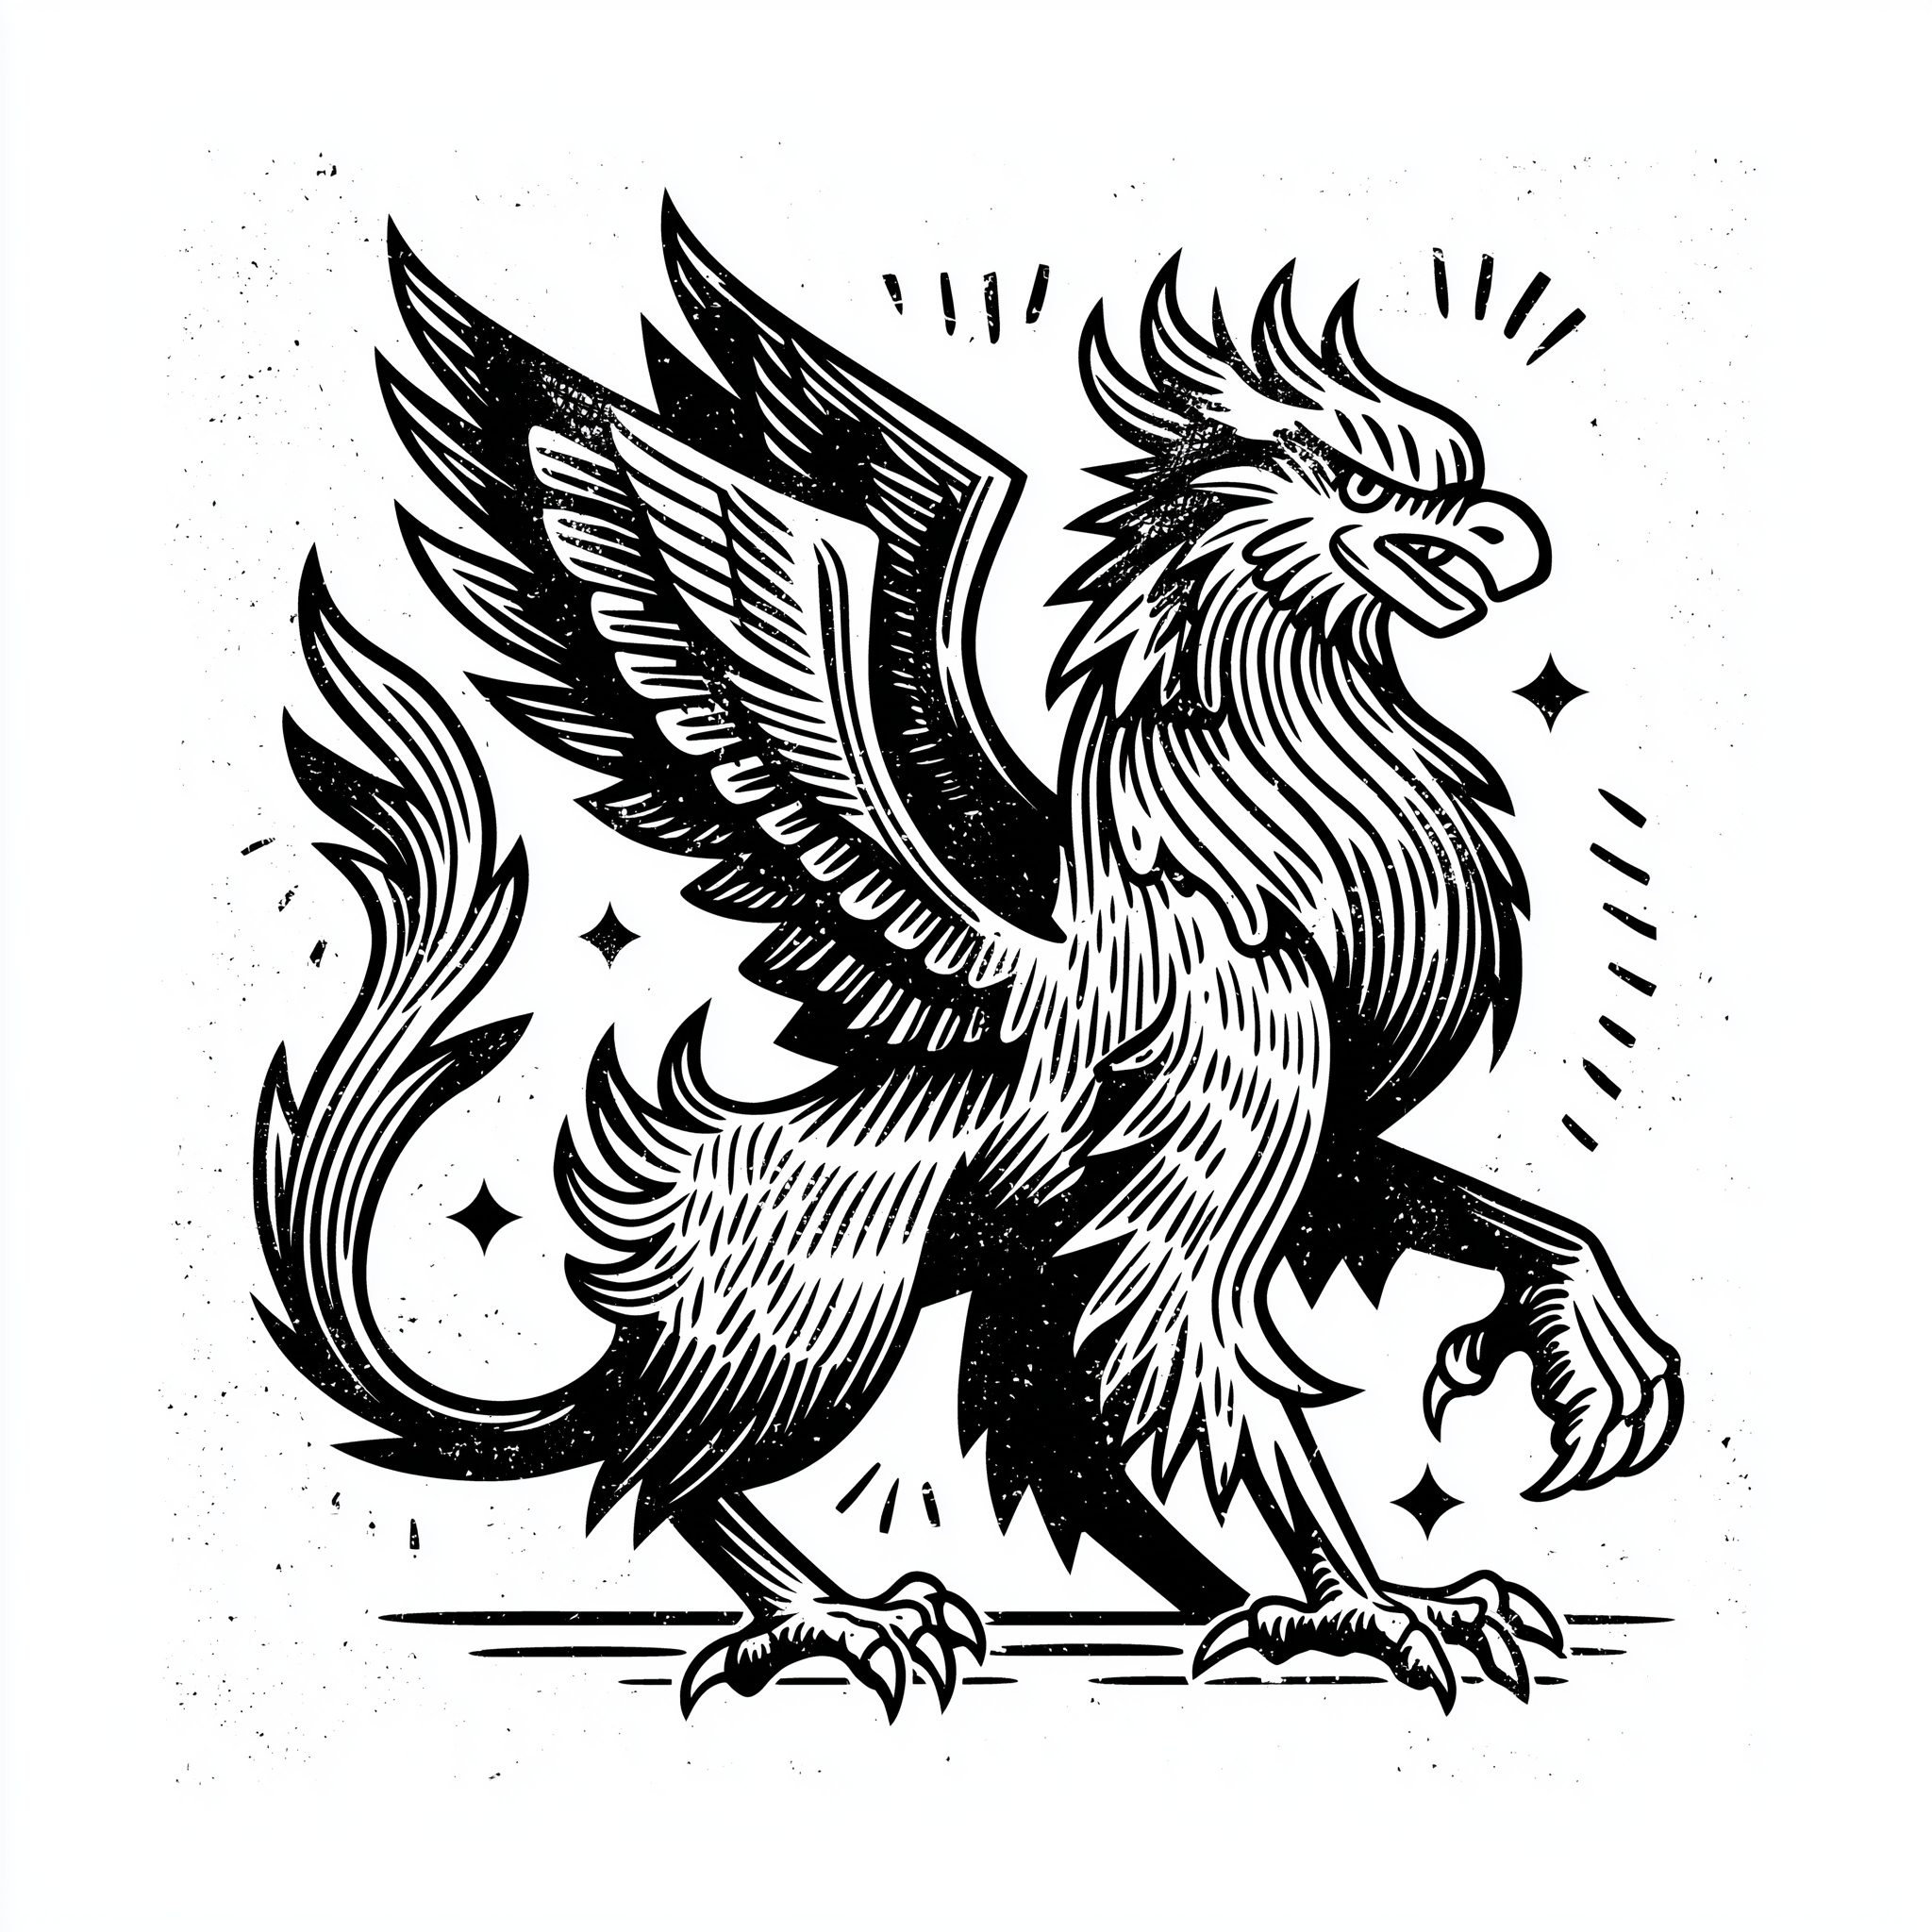
Generation parameters embedded in this image by Midjourney (PNG 'Description' text chunk):
an illustration of a MAJESTIC GRIFFIN. use bold thick black lines. woodcut style. bold. simple. isolated white background. --profile [redacted] --v 7 Job ID: 1f2ac62c-55a0-4cd0-995d-a3d71210705a